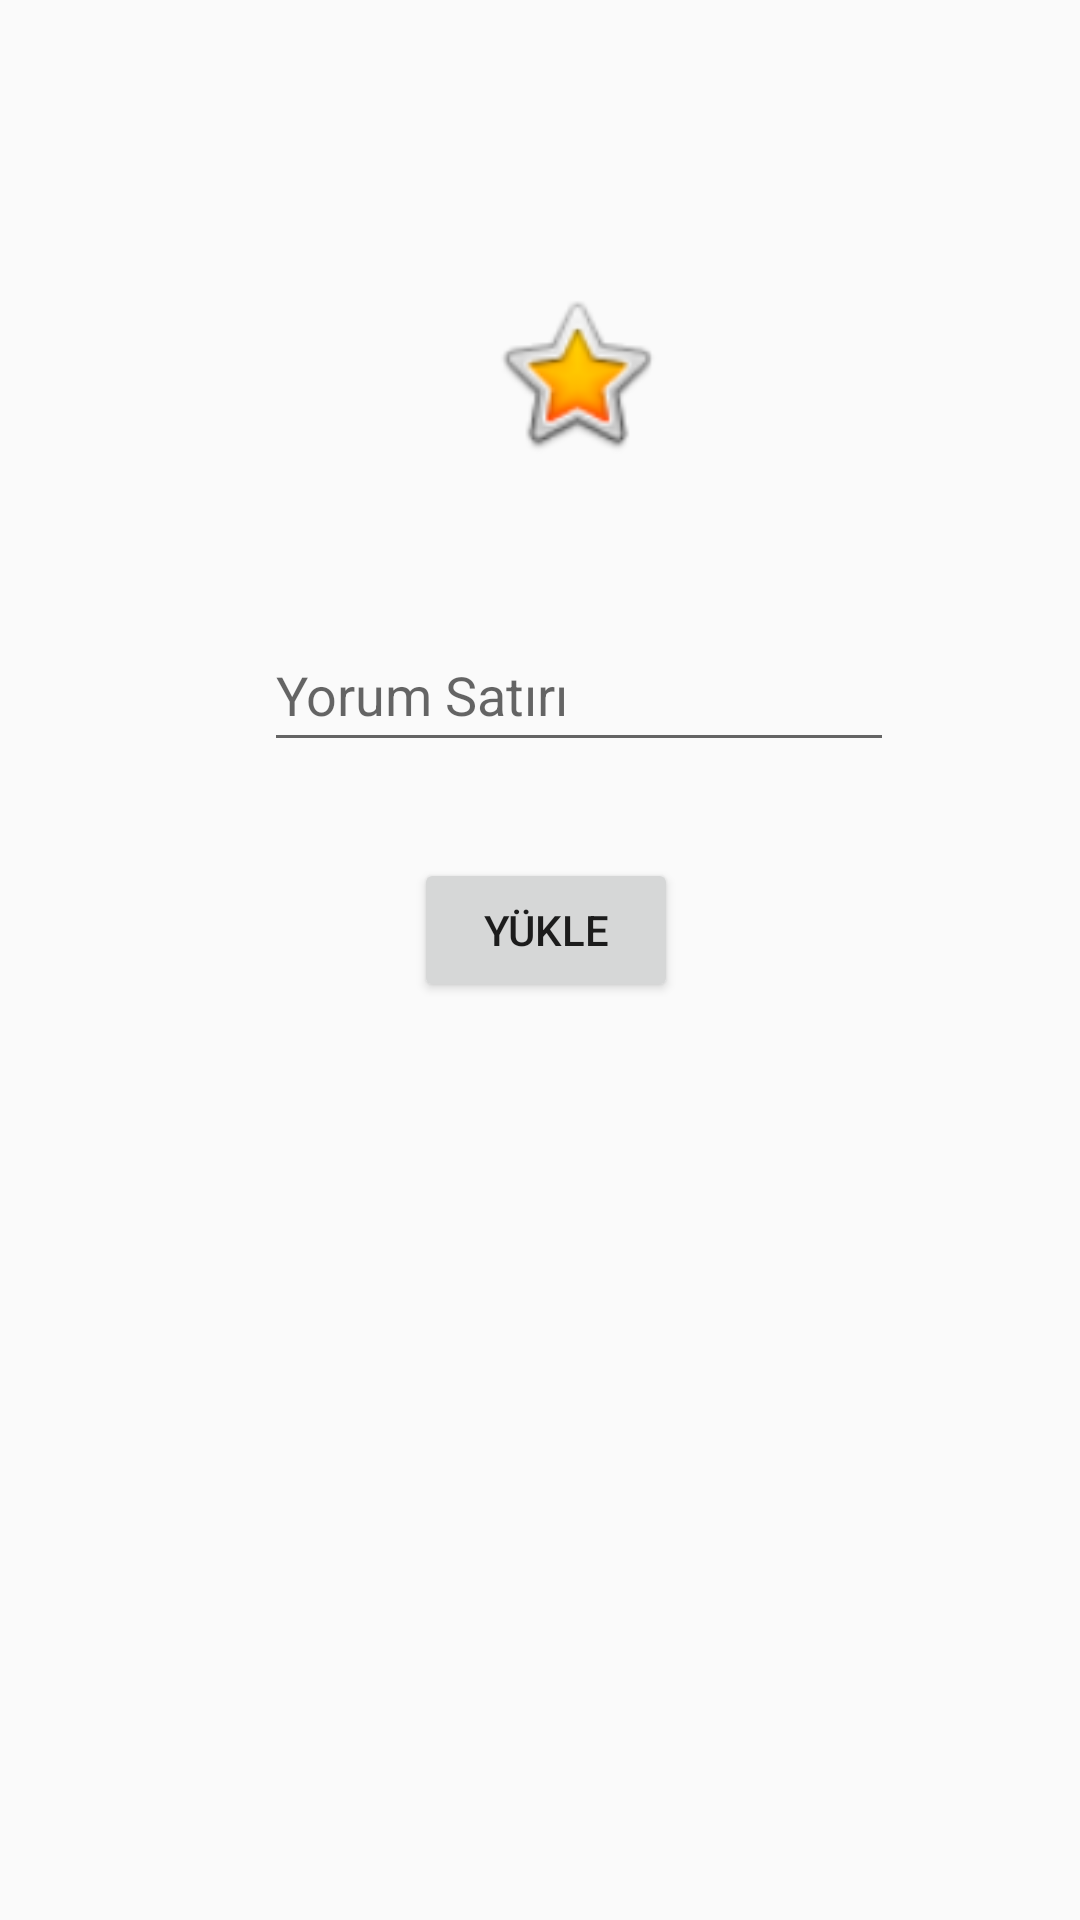

Here is an Android app screen rendered from its layout file. Give the layout XML and the strings, colors and styles it references.
<!-- AndroidManifest.xml: application theme Theme.Ismek_odev_1 -->
<!-- res/layout/activity_add_post.xml -->
<?xml version="1.0" encoding="utf-8"?>
<androidx.constraintlayout.widget.ConstraintLayout xmlns:android="http://schemas.android.com/apk/res/android"
    xmlns:app="http://schemas.android.com/apk/res-auto"
    xmlns:tools="http://schemas.android.com/tools"
    android:layout_width="match_parent"
    android:layout_height="match_parent"
    android:onClick="selectImage"
    tools:context=".AddPost">

    <ImageView
        android:id="@+id/imageView"
        android:layout_width="166dp"
        android:layout_height="0dp"
        android:layout_marginStart="109dp"
        android:layout_marginTop="95dp"
        android:layout_marginBottom="52dp"
        android:onClick="select"
        app:layout_constraintBottom_toTopOf="@+id/commandText"
        app:layout_constraintStart_toStartOf="parent"
        app:layout_constraintTop_toTopOf="parent"
        app:srcCompat="@android:drawable/btn_star_big_on" />

    <EditText
        android:id="@+id/commandText"
        android:layout_width="wrap_content"
        android:layout_height="wrap_content"
        android:layout_marginStart="88dp"
        android:layout_marginBottom="386dp"
        android:ems="10"
        android:hint="Yorum Satırı"
        android:inputType="textPersonName"
        android:minHeight="48dp"
        app:layout_constraintBottom_toBottomOf="parent"
        app:layout_constraintStart_toStartOf="parent"
        app:layout_constraintTop_toBottomOf="@+id/imageView" />

    <Button
        android:id="@+id/button"
        android:layout_width="wrap_content"
        android:layout_height="wrap_content"
        android:layout_marginStart="50dp"
        android:layout_marginTop="32dp"
        android:onClick="upload"
        android:text="Yükle"
        app:layout_constraintStart_toStartOf="@+id/commandText"
        app:layout_constraintTop_toBottomOf="@+id/commandText" />
</androidx.constraintlayout.widget.ConstraintLayout>
<!-- resources referenced by this layout -->
<resources>
  <style name="Theme.Ismek_odev_1" parent="Theme.AppCompat.DayNight.DarkActionBar">
          
          <item name="colorPrimary">@color/purple_500</item>
          <item name="colorPrimaryVariant">@color/purple_700</item>
          <item name="colorOnPrimary">@color/white</item>
          
          <item name="colorSecondary">@color/teal_200</item>
          <item name="colorSecondaryVariant">@color/teal_700</item>
          <item name="colorOnSecondary">@color/black</item>
          
          <item name="android:statusBarColor" tools:targetApi="l">?attr/colorPrimaryVariant</item>
          
      </style>
  <color name="purple_500">#FF6200EE</color>
  <color name="purple_700">#FF3700B3</color>
  <color name="white">#FFFFFFFF</color>
  <color name="teal_200">#FF03DAC5</color>
  <color name="teal_700">#FF018786</color>
  <color name="black">#FF000000</color>
</resources>
